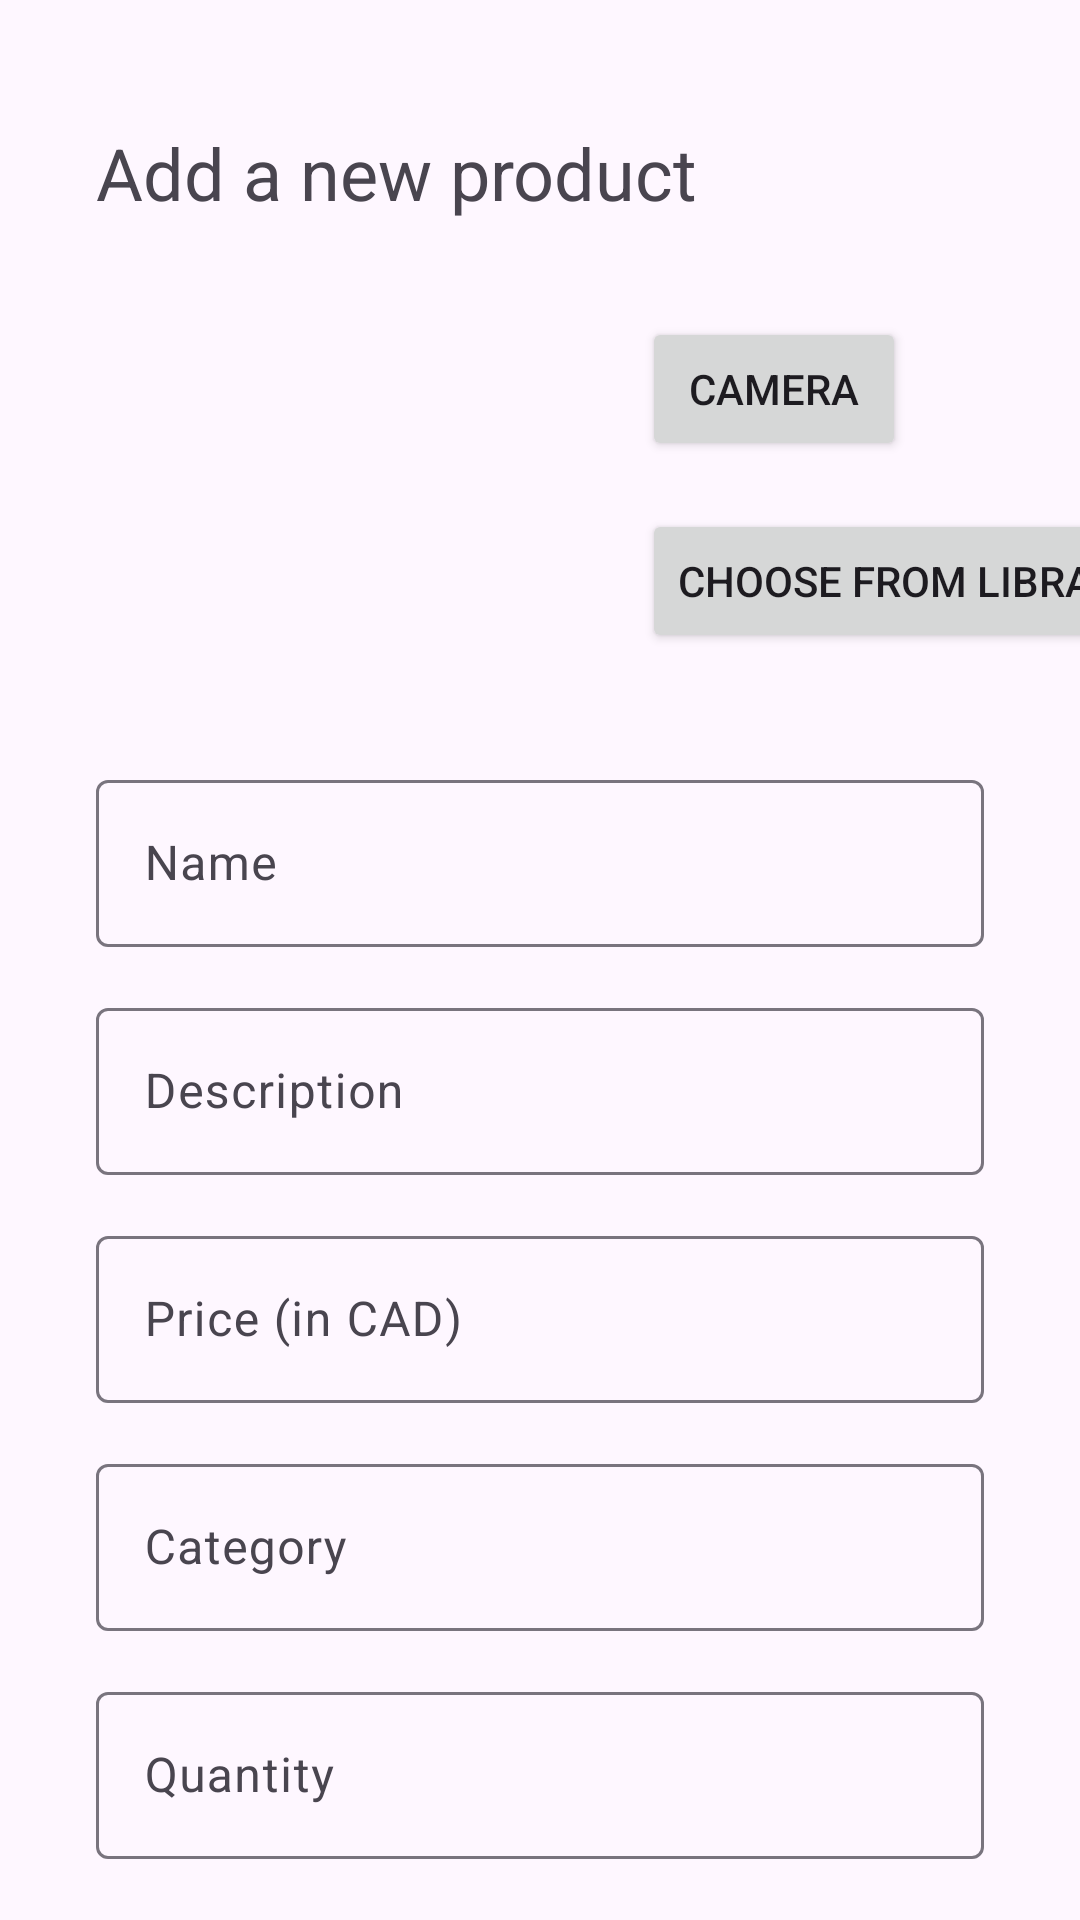

Write the Android layout XML for this screen, with the resource values it uses.
<!-- AndroidManifest.xml: application theme Theme.WMS -->
<!-- res/layout/activity_new_product.xml -->
<?xml version="1.0" encoding="utf-8"?>
<androidx.constraintlayout.widget.ConstraintLayout xmlns:android="http://schemas.android.com/apk/res/android"
    xmlns:app="http://schemas.android.com/apk/res-auto"
    xmlns:tools="http://schemas.android.com/tools"
    android:layout_width="match_parent"
    android:layout_height="match_parent"
    tools:context=".activities.NewProductActivity">

    <TextView
        android:id="@+id/txtViewAddProduct"
        android:layout_width="wrap_content"
        android:layout_height="wrap_content"
        android:layout_marginStart="32dp"
        android:text="@string/txtAddProduct"
        android:textSize="24sp"
        app:layout_constraintBottom_toBottomOf="parent"
        app:layout_constraintStart_toStartOf="parent"
        app:layout_constraintTop_toTopOf="parent"
        app:layout_constraintVertical_bias="0.068" />

    <ImageView
        android:id="@+id/imgViewProductImg"
        android:layout_width="150dp"
        android:layout_height="150dp"
        android:layout_marginStart="32dp"
        android:layout_marginTop="16dp"
        android:contentDescription="@string/txtImgViewNewProduct"
        android:scaleType="fitCenter"
        app:layout_constraintStart_toStartOf="parent"
        app:layout_constraintTop_toBottomOf="@+id/txtViewAddProduct" />

    <Button
        android:id="@+id/btnNewImg"
        android:layout_width="wrap_content"
        android:layout_height="wrap_content"
        android:layout_marginStart="32dp"
        android:layout_marginTop="32dp"
        android:text="@string/txtNewImg"
        app:layout_constraintStart_toEndOf="@+id/imgViewProductImg"
        app:layout_constraintTop_toBottomOf="@+id/txtViewAddProduct" />

    <Button
        android:id="@+id/btnGalleryImg"
        android:layout_width="wrap_content"
        android:layout_height="wrap_content"
        android:layout_marginStart="32dp"
        android:layout_marginTop="16dp"
        android:text="@string/txtGalleryImg"
        app:layout_constraintStart_toEndOf="@+id/imgViewProductImg"
        app:layout_constraintTop_toBottomOf="@+id/btnNewImg" />

    <com.google.android.material.textfield.TextInputLayout
        android:id="@+id/txtFieldProdName"
        android:layout_width="match_parent"
        android:layout_height="wrap_content"
        android:layout_marginStart="32dp"
        android:layout_marginTop="15dp"
        android:layout_marginEnd="32dp"
        android:hint="@string/txtName"
        app:layout_constraintEnd_toEndOf="parent"
        app:layout_constraintStart_toStartOf="parent"
        app:layout_constraintTop_toBottomOf="@+id/imgViewProductImg">

        <com.google.android.material.textfield.TextInputEditText
            android:id="@+id/editTxtProductName"
            android:layout_width="match_parent"
            android:layout_height="wrap_content"
            android:textColorHint="#546E7A" />

    </com.google.android.material.textfield.TextInputLayout>

    <com.google.android.material.textfield.TextInputLayout
        android:id="@+id/txtFieldDescription"
        android:layout_width="match_parent"
        android:layout_height="wrap_content"
        android:layout_marginStart="32dp"
        android:layout_marginTop="15dp"
        android:layout_marginEnd="32dp"
        android:hint="@string/txtDescription"
        app:layout_constraintEnd_toEndOf="parent"
        app:layout_constraintStart_toStartOf="parent"
        app:layout_constraintTop_toBottomOf="@+id/txtFieldProdName">

        <com.google.android.material.textfield.TextInputEditText
            android:id="@+id/editTxtDescription"
            android:layout_width="match_parent"
            android:layout_height="wrap_content"
            android:inputType="text"
            android:textColorHint="#546E7A" />
    </com.google.android.material.textfield.TextInputLayout>

    <com.google.android.material.textfield.TextInputLayout
        android:id="@+id/txtFieldPrice"
        android:layout_width="match_parent"
        android:layout_height="wrap_content"
        android:layout_marginStart="32dp"
        android:layout_marginTop="15dp"
        android:layout_marginEnd="32dp"
        android:hint="@string/txtPrice"
        app:layout_constraintEnd_toEndOf="parent"
        app:layout_constraintStart_toStartOf="parent"
        app:layout_constraintTop_toBottomOf="@+id/txtFieldDescription">

        <com.google.android.material.textfield.TextInputEditText
            android:id="@+id/editTxtPrice"
            android:layout_width="match_parent"
            android:layout_height="wrap_content"
            android:inputType="numberDecimal"
            android:textColorHint="#546E7A" />

    </com.google.android.material.textfield.TextInputLayout>

    <com.google.android.material.textfield.TextInputLayout
        android:id="@+id/txtFieldCategory"
        android:layout_width="match_parent"
        android:layout_height="wrap_content"
        android:layout_marginStart="32dp"
        android:layout_marginTop="15dp"
        android:layout_marginEnd="32dp"
        android:hint="@string/txtCategory"
        app:layout_constraintEnd_toEndOf="parent"
        app:layout_constraintStart_toStartOf="parent"
        app:layout_constraintTop_toBottomOf="@+id/txtFieldPrice">

        <com.google.android.material.textfield.TextInputEditText
            android:id="@+id/editTxtCategory"
            android:layout_width="match_parent"
            android:layout_height="wrap_content"
            android:inputType="text"
            android:textColorHint="#546E7A" />

    </com.google.android.material.textfield.TextInputLayout>

    <com.google.android.material.textfield.TextInputLayout
        android:id="@+id/txtFieldQuantity"
        android:layout_width="match_parent"
        android:layout_height="wrap_content"
        android:layout_marginStart="32dp"
        android:layout_marginTop="15dp"
        android:layout_marginEnd="32dp"
        android:hint="@string/txtQuantity"
        app:layout_constraintEnd_toEndOf="parent"
        app:layout_constraintStart_toStartOf="parent"
        app:layout_constraintTop_toBottomOf="@+id/txtFieldCategory">

        <com.google.android.material.textfield.TextInputEditText
            android:id="@+id/editTxtQuantity"
            android:layout_width="match_parent"
            android:layout_height="wrap_content"
            android:inputType="number"
            android:textColorHint="#546E7A" />

    </com.google.android.material.textfield.TextInputLayout>

    <Button
        android:id="@+id/btnAddNewProduct"
        android:layout_width="wrap_content"
        android:layout_height="wrap_content"
        android:layout_marginTop="15dp"
        android:text="@string/txtAddNewProduct"
        app:layout_constraintEnd_toEndOf="parent"
        app:layout_constraintHorizontal_bias="0.498"
        app:layout_constraintStart_toStartOf="parent"
        app:layout_constraintTop_toBottomOf="@+id/txtFieldQuantity" />

</androidx.constraintlayout.widget.ConstraintLayout>
<!-- resources referenced by this layout -->
<resources>
  <string name="txtAddNewProduct">Add Product</string>
  <string name="txtAddProduct">Add a new product</string>
  <string name="txtCategory">Category</string>
  <string name="txtDescription">Description</string>
  <string name="txtGalleryImg">Choose from Library</string>
  <string name="txtImgViewNewProduct">Img to be added to create new product</string>
  <string name="txtName">Name</string>
  <string name="txtNewImg">Camera</string>
  <string name="txtPrice">Price (in CAD)</string>
  <string name="txtQuantity">Quantity</string>
  <style name="Theme.WMS" parent="Base.Theme.WMS" />
  <style name="Base.Theme.WMS" parent="Theme.Material3.DayNight.NoActionBar">
          
          
      </style>
</resources>
